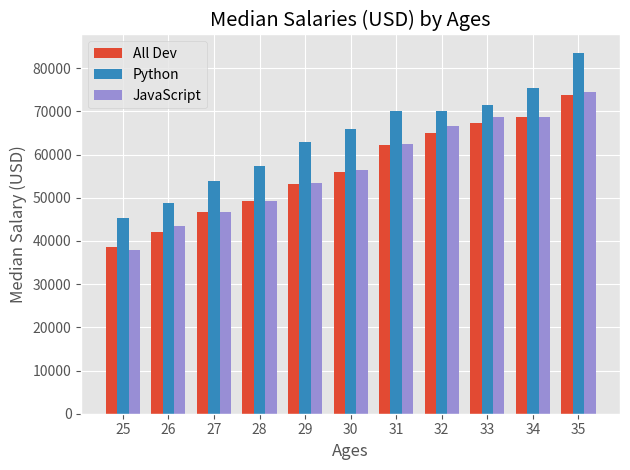

Write Python code to recreate this figure.
#! /usr/bin/python3.6 

import numpy as np 

from matplotlib import pyplot as plt  

plt.style.use('ggplot')

# Median Developer Salaries by Age
ages_x = [25, 26, 27, 28, 29, 30, 31, 32, 33, 34, 35]

x_indexes = np.arange(len(ages_x))
width = 0.25

dev_y = [38496, 42000, 46752, 49320, 53200,
         56000, 62316, 64928, 67317, 68748, 73752]
plt.bar(x_indexes - width, dev_y, width=width,label='All Dev')

# Median Python Developer Salaries by Age
py_dev_y = [45372, 48876, 53850, 57287, 63016,
            65998, 70003, 70000, 71496, 75370, 83640]
plt.bar(x_indexes, py_dev_y,width=width, label='Python')

# Median JavaScript Developer Salaries by Age_x
js_dev_y = [37810, 43515, 46823, 49293, 53437,
            56373, 62375, 66674, 68745, 68746, 74583]
plt.bar(x_indexes + width, js_dev_y,width=width,label='JavaScript')

plt.legend()

plt.xticks(ticks=x_indexes, labels=ages_x)

plt.title('Median Salaries (USD) by Ages')
plt.xlabel('Ages')
plt.ylabel('Median Salary (USD)')

plt.tight_layout()
plt.savefig('vertical_bar.png')
plt.show()

